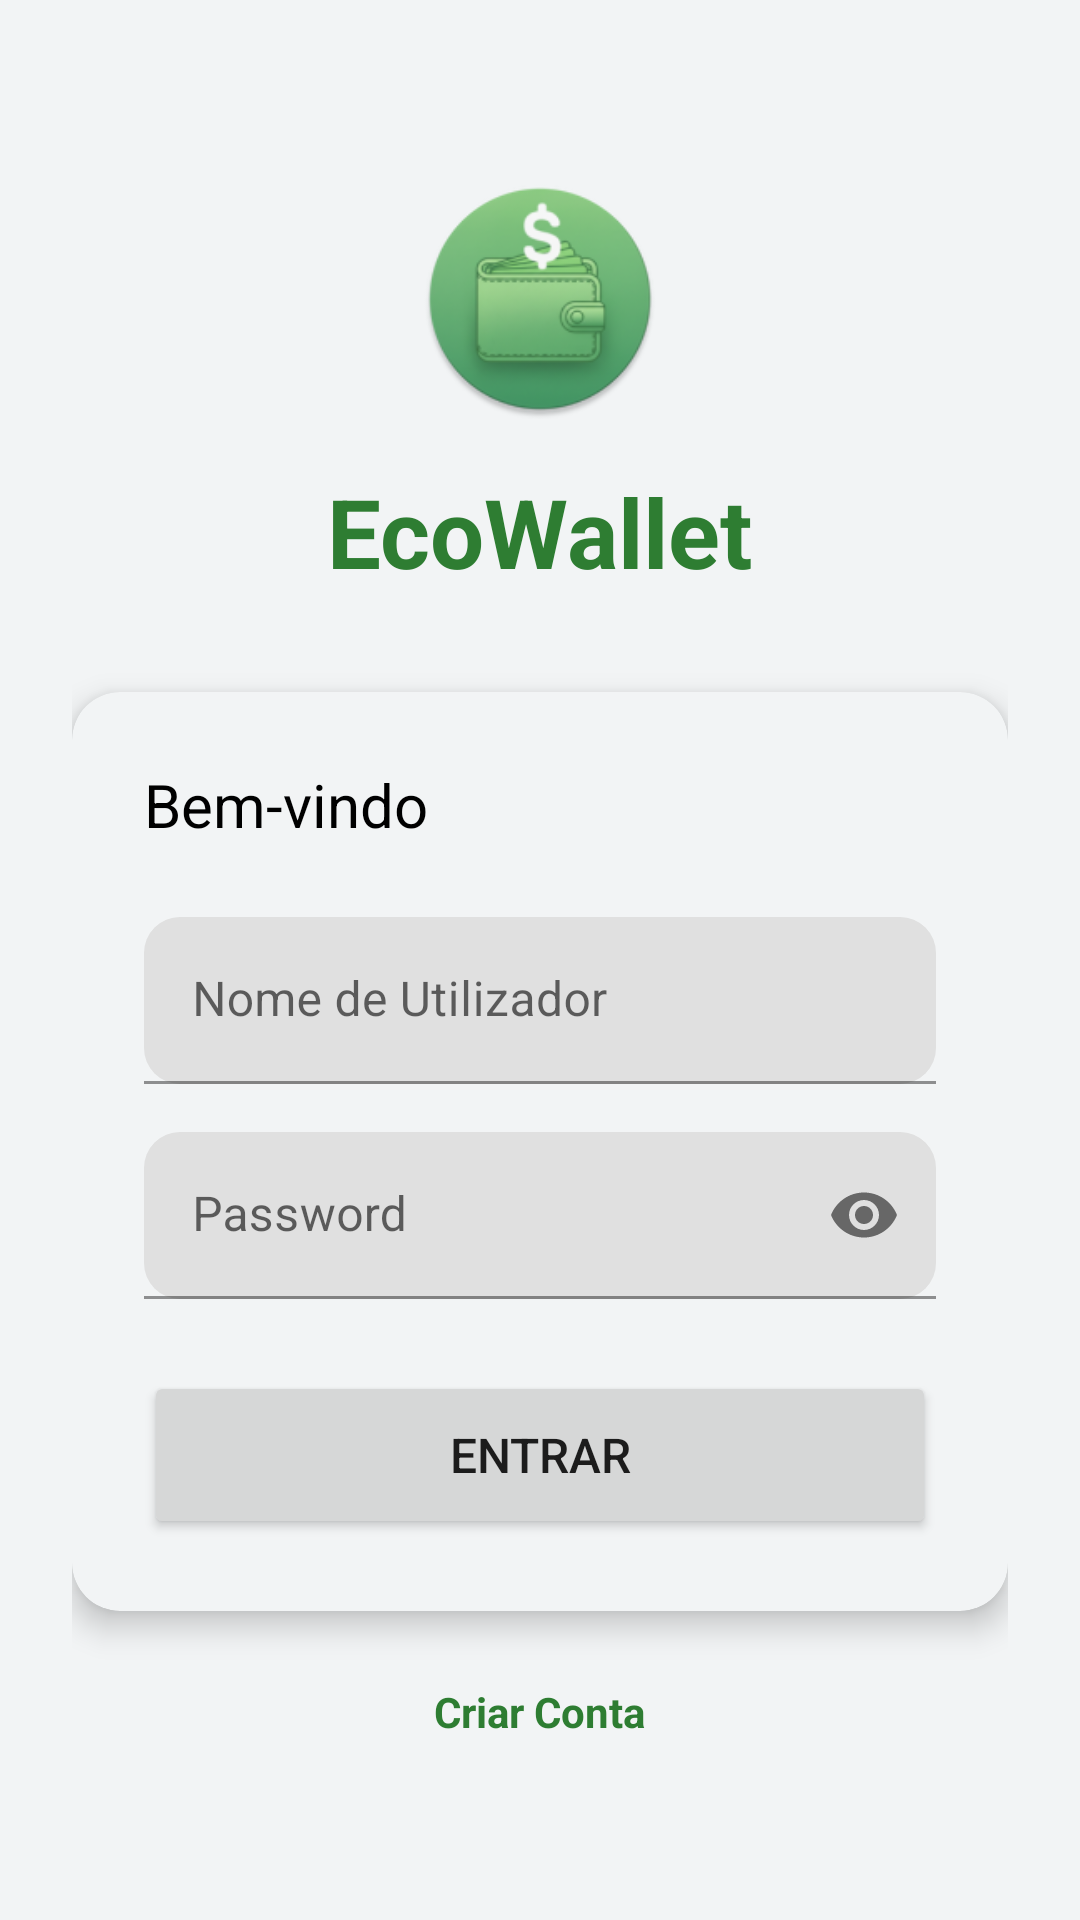

This screen was rendered from an Android layout file. Write that file and the resources it references.
<!-- AndroidManifest.xml: application theme Theme.EcoWallet -->
<!-- res/layout/activity_login.xml -->
<?xml version="1.0" encoding="utf-8"?>
<LinearLayout xmlns:android="http://schemas.android.com/apk/res/android"
    xmlns:app="http://schemas.android.com/apk/res-auto"
    android:id="@+id/mainContainer"
    android:layout_width="match_parent"
    android:layout_height="match_parent"
    android:gravity="center"
    android:orientation="vertical"
    android:fitsSystemWindows="true"
    android:padding="24dp"
    android:background="@color/eco_background"> <ImageView
    android:layout_width="80dp"
    android:layout_height="80dp"
    android:src="@mipmap/ic_launcher_round"
    android:layout_marginBottom="16dp"/>

    <TextView
        android:layout_width="wrap_content"
        android:layout_height="wrap_content"
        android:text="EcoWallet"
        android:textSize="32sp"
        android:textStyle="bold"
        android:textColor="@color/eco_primary"
        android:layout_marginBottom="32dp"/>

    <com.google.android.material.card.MaterialCardView
        android:layout_width="match_parent"
        android:layout_height="wrap_content"
        app:cardCornerRadius="16dp"
        app:cardElevation="6dp"
        app:contentPadding="24dp"
        android:backgroundTint="@color/eco_background">

        <LinearLayout
            android:layout_width="match_parent"
            android:layout_height="wrap_content"
            android:orientation="vertical">

            <TextView
                android:layout_width="wrap_content"
                android:layout_height="wrap_content"
                android:text="Bem-vindo"
                android:textSize="20sp"
                android:layout_marginBottom="24dp"
                android:textColor="@color/black"/>

            <com.google.android.material.textfield.TextInputLayout
                android:layout_width="match_parent"
                android:layout_height="wrap_content"
                android:hint="Nome de Utilizador"
                app:boxCornerRadiusTopStart="12dp"
                app:boxCornerRadiusTopEnd="12dp"
                app:boxCornerRadiusBottomStart="12dp"
                app:boxCornerRadiusBottomEnd="12dp">

                <com.google.android.material.textfield.TextInputEditText
                    android:id="@+id/etUsername"
                    android:layout_width="match_parent"
                    android:layout_height="wrap_content"
                    android:inputType="text" />
            </com.google.android.material.textfield.TextInputLayout>

            <com.google.android.material.textfield.TextInputLayout
                android:layout_width="match_parent"
                android:layout_height="wrap_content"
                android:layout_marginTop="16dp"
                android:hint="Password"
                app:boxCornerRadiusTopStart="12dp"
                app:boxCornerRadiusTopEnd="12dp"
                app:boxCornerRadiusBottomStart="12dp"
                app:boxCornerRadiusBottomEnd="12dp"
                app:endIconMode="password_toggle">

                <com.google.android.material.textfield.TextInputEditText
                    android:id="@+id/etPassword"
                    android:layout_width="match_parent"
                    android:layout_height="wrap_content"
                    android:inputType="textPassword" />
            </com.google.android.material.textfield.TextInputLayout>

            <Button
                android:id="@+id/btnLogin"
                android:layout_width="match_parent"
                android:layout_height="56dp"
                android:layout_marginTop="24dp"
                android:text="Entrar"
                android:textSize="16sp"
                app:cornerRadius="12dp"/>

            <Button
                android:id="@+id/btnBiometric"
                style="@style/Widget.Material3.Button.OutlinedButton"
                android:layout_width="match_parent"
                android:layout_height="wrap_content"
                android:layout_marginTop="12dp"
                android:text="Impressão Digital"
                android:textSize="16sp"
                android:visibility="gone"
                android:drawableLeft="@android:drawable/ic_secure"
                app:cornerRadius="12dp"/>
        </LinearLayout>
    </com.google.android.material.card.MaterialCardView>

    <TextView
        android:id="@+id/tvRegister"
        android:layout_width="wrap_content"
        android:layout_height="wrap_content"
        android:layout_marginTop="24dp"
        android:text="Criar Conta"
        android:textStyle="bold"
        android:textColor="@color/eco_primary" />

</LinearLayout>
<!-- resources referenced by this layout -->
<resources>
  <color name="black">#FF000000</color>
  <color name="eco_background">#F2F4F5</color>
  <color name="eco_primary">#2E7D32</color>
  <!-- mipmap ic_launcher_round: webp bitmap (mipmap-hdpi, 5616 bytes) -->
  <style name="Theme.EcoWallet" parent="Theme.MaterialComponents.DayNight.NoActionBar">
          <item name="colorPrimary">@color/eco_primary</item>
          <item name="colorPrimaryVariant">@color/eco_primary_dark</item>
          <item name="colorOnPrimary">@color/white</item>
  
          <item name="android:windowBackground">@color/eco_background</item>
  
          <item name="android:statusBarColor">@color/income_green</item>
          <item name="android:windowLightStatusBar">false</item>
      </style>
  <color name="eco_primary_dark">#1B5E20</color>
  <color name="white">#FFFFFFFF</color>
  <color name="income_green">#388E3C</color>
</resources>
